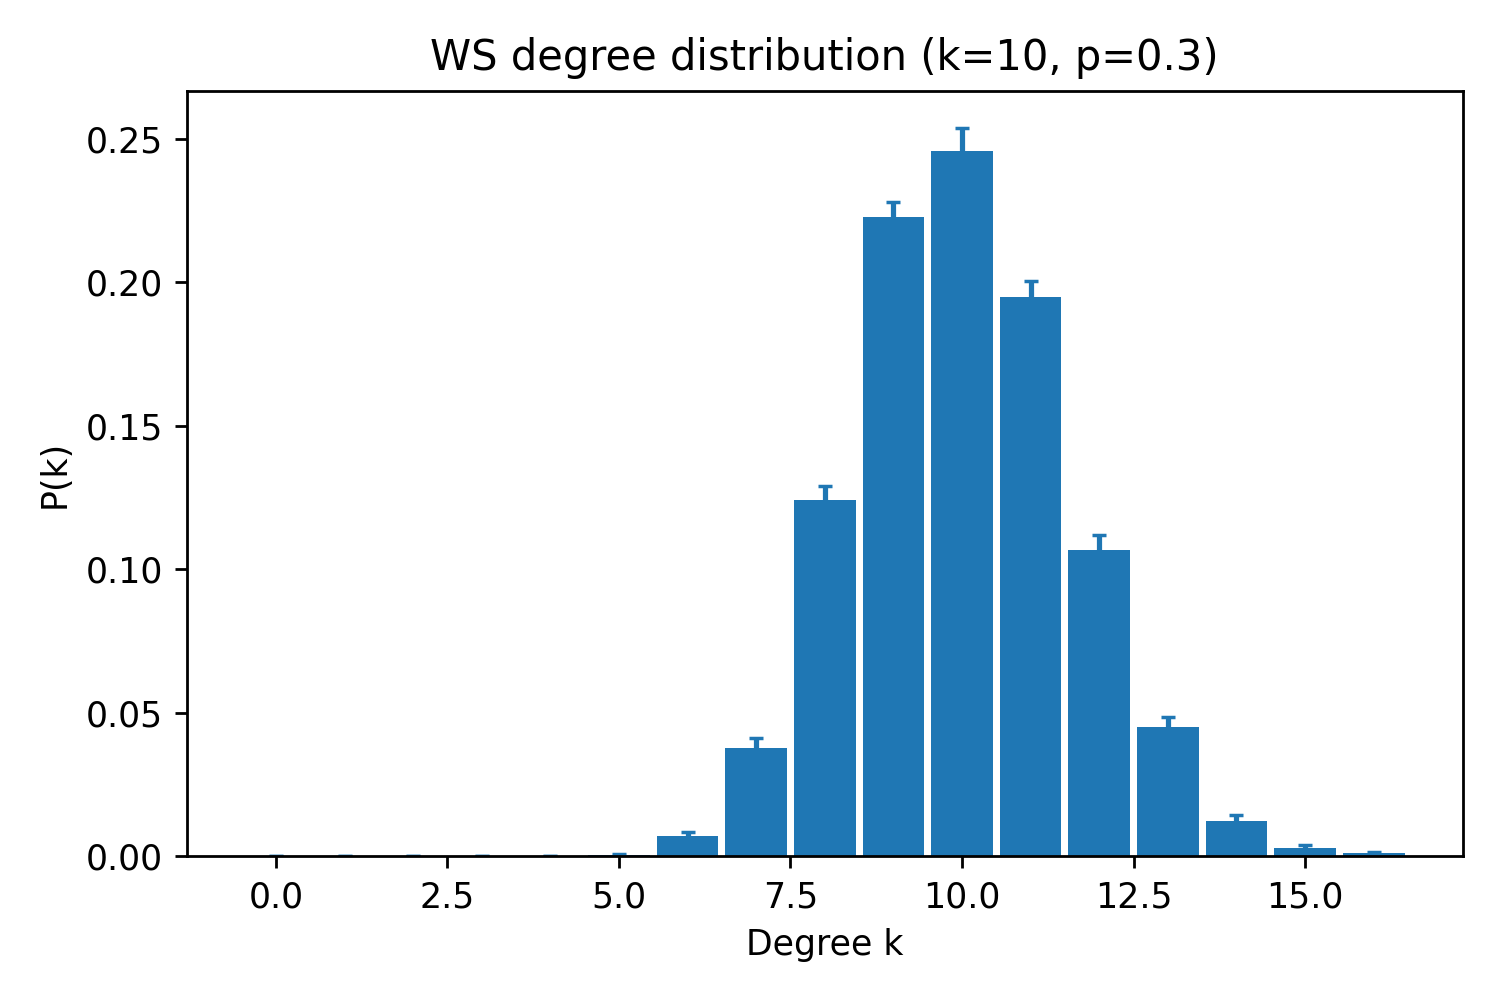

Source data for this figure (header and first rows):
k, pk_mean, pk_sem
0, 0.0, 0.0
1, 0.0, 0.0
2, 0.0, 0.0
3, 0.0, 0.0
4, 0.0, 0.0
5, 0.0003333, 0.0003333
6, 0.007, 0.001601
7, 0.03767, 0.003546
8, 0.124, 0.004904
9, 0.2227, 0.005294
10, 0.2457, 0.008104
11, 0.1947, 0.005808
12, 0.1067, 0.005104
13, 0.045, 0.003612
14, 0.01233, 0.001899
15, 0.003, 0.001088
16, 0.001, 0.0005571
